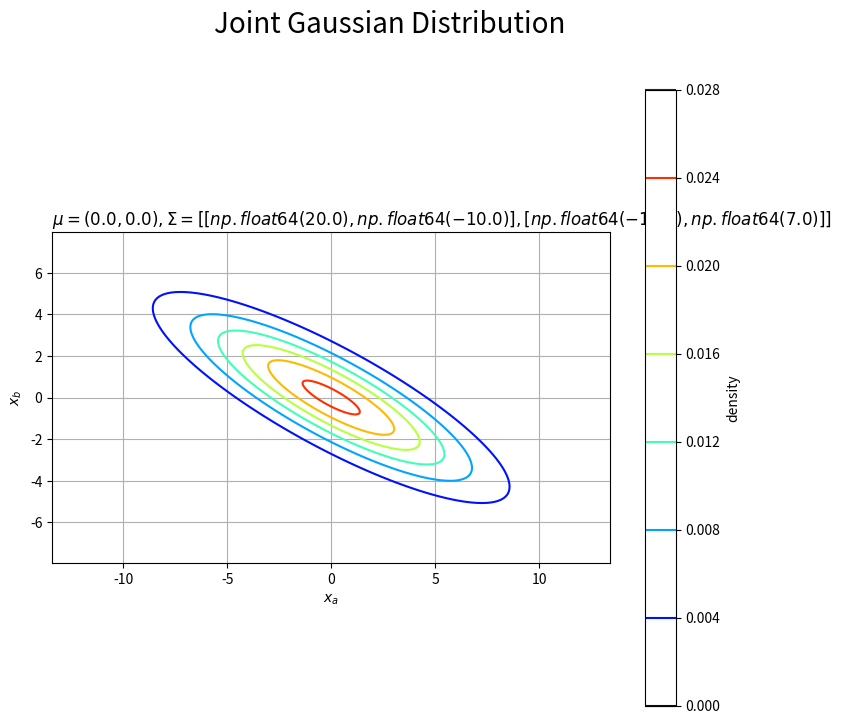
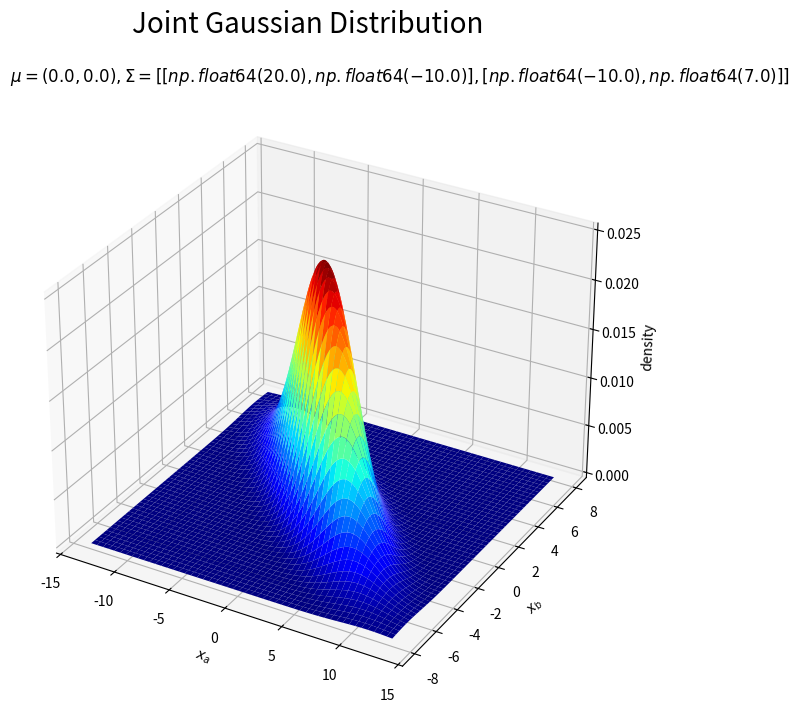
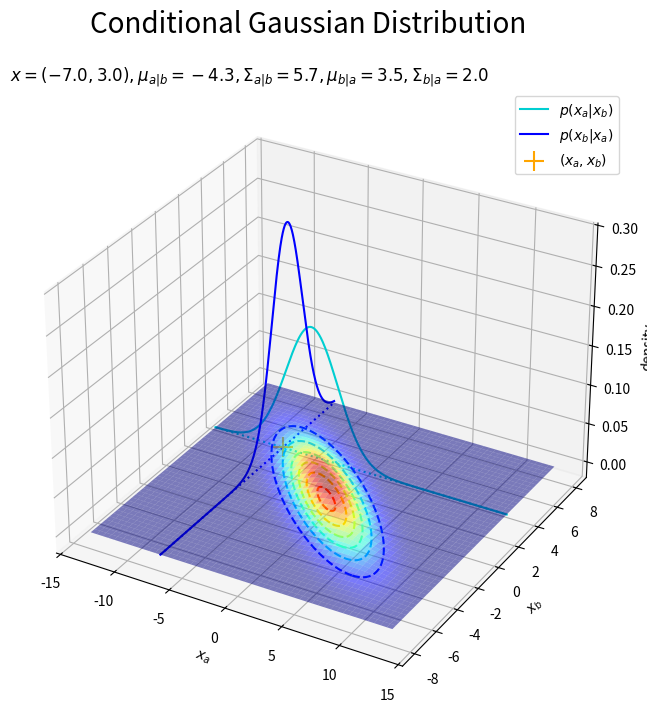
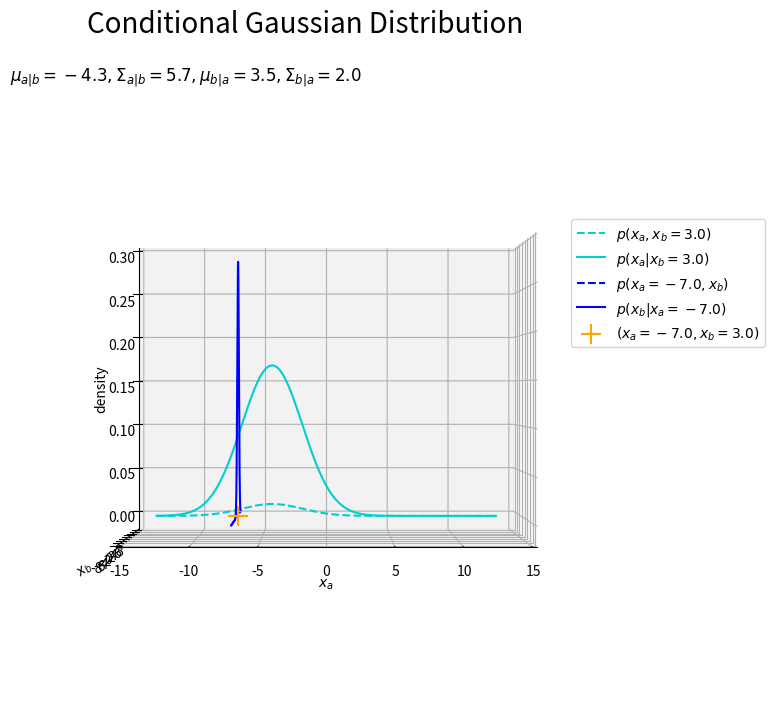

Write Python code to recreate these figures, in order. (Note: this script raises an exception after producing the figures.)
### ch2.3.1-2 条件付きガウス分布と周辺ガウス分布

#%%

# 2.3.1-2項で利用するライブラリ
import numpy as np
from scipy.stats import norm, multivariate_normal # 1変量ガウス分布, 多変量ガウス分布
import matplotlib.pyplot as plt
from matplotlib.animation import FuncAnimation


#%%

## 同時ガウス分布の設定

# インデックスを設定:(固定)
a = 0
b = 1

# 平均パラメータを指定
mu_d = np.array([0.0, 0.0])

# 分散共分散行列を指定
sigma_dd = np.array([[20.0, -10.0], [-10.0, 7.0]])

# 精度行列を計算
lambda_dd = np.linalg.inv(sigma_dd)

# 作図用のxのx軸の値を作成
x_a = np.linspace(
    mu_d[a] - 3 * np.sqrt(sigma_dd[a, a]), 
    mu_d[a] + 3 * np.sqrt(sigma_dd[a, a]), 
    num=500
)

# 作図用のxのy軸の値を作成
x_b = np.linspace(
    mu_d[b] - 3 * np.sqrt(sigma_dd[b, b]), 
    mu_d[b] + 3 * np.sqrt(sigma_dd[b, b]), 
    num=500
)

# 作図用のxの点を作成
X_a, X_b = np.meshgrid(x_a, x_b)
x_point = np.stack([X_a.flatten(), X_b.flatten()], axis=1)
x_dims = X_a.shape

# 同時ガウス分布を計算
joint_dens = multivariate_normal.pdf(
    x=x_point, mean=mu_d, cov=sigma_dd
)

#%%

# 同時ガウス分布の2Dグラフを作成
plt.figure(figsize=(9, 8))
plt.contour(X_a, X_b, joint_dens.reshape(x_dims), cmap='jet') # 同時分布:(等高線図)
plt.xlabel('$x_a$')
plt.ylabel('$x_b$')
plt.suptitle('Joint Gaussian Distribution', fontsize=20)
plt.title('$\mu=(' + ', '.join([str(mu) for mu in mu_d]) + ')' + 
          ', \Sigma=' + str([list(sgm_d) for sgm_d in np.round(sigma_dd, 1)]) + '$', loc='left')
plt.grid()
plt.colorbar(label='density')
plt.gca().set_aspect('equal')
plt.show()

#%%

# 同時ガウス分布の3Dグラフを作成
fig = plt.figure(figsize=(8, 8))
ax = fig.add_subplot(projection='3d') # 3D用の設定
ax.plot_surface(X_a, X_b, joint_dens.reshape(x_dims), cmap='jet') # 同時分布:(曲面図)
#ax.contour(X_a, X_b, joint_dens.reshape(x_dims), cmap='jet', offset=0) # 同時分布:(等高線図)
ax.set_xlabel('$x_a$')
ax.set_ylabel('$x_b$')
ax.set_zlabel('density')
plt.title('$\mu=(' + ', '.join([str(mu) for mu in mu_d]) + ')' + 
          ', \Sigma=' + str([list(sgm_d) for sgm_d in np.round(sigma_dd, 1)]) + '$', 
          loc='left')
fig.suptitle('Joint Gaussian Distribution', fontsize=20)
#ax.view_init(elev=0, azim=300) # 表示アングル
plt.show()


#%%

## 条件付き分布の計算

# xの点を指定
x_d = np.array([-7.0, 3.0])

# x1の条件付きガウス分布のパラメータを計算
mu_a = mu_d[a] + sigma_dd[a, b] / sigma_dd[b, b] * (x_d[b] - mu_d[b])
sigma_a = sigma_dd[a, a] - sigma_dd[a, b] / sigma_dd[b, b] * sigma_dd[b, a]
print(mu_a)
print(sigma_a)
mu_a = mu_d[a] - (1.0 / lambda_dd[a, a]) * lambda_dd[a, b] * (x_d[b] - mu_d[b])
sigma_a = 1.0 / lambda_dd[a, a]
print(mu_a)
print(sigma_a)

# x2の条件付きガウス分布のパラメータを計算
mu_b = mu_d[b] + sigma_dd[b, a] / sigma_dd[a, a] * (x_d[a] - mu_d[a])
sigma_b = sigma_dd[b, b] - sigma_dd[b, a] / sigma_dd[a, a] * sigma_dd[a, b]
print(mu_b)
print(sigma_b)
mu_b = mu_d[b] - (1.0 / lambda_dd[b, b]) * lambda_dd[b, a] * (x_d[a] - mu_d[a])
sigma_b = 1.0 / lambda_dd[b, b]
print(mu_b)
print(sigma_b)

# 条件付きガウス分布を計算
conditional_dens_a = norm.pdf(x=x_a, loc=mu_a, scale=np.sqrt(sigma_a))
conditional_dens_b = norm.pdf(x=x_b, loc=mu_b, scale=np.sqrt(sigma_b))

#%%

# 条件付きガウス分布の3Dグラフを作成
fig = plt.figure(figsize=(8, 8))
ax = fig.add_subplot(projection='3d') # 3D用の設定
ax.plot_surface(X_a, X_b, joint_dens.reshape(x_dims), cmap='jet', alpha=0.5) # 同時分布:(曲面図)
ax.contour(X_a, X_b, joint_dens.reshape(x_dims), cmap='jet', linestyles='--', offset=0) # 同時分布:(等高線図)
ax.plot(x_a, np.repeat(x_d[b], len(x_a)), conditional_dens_a, color='darkturquoise', label='$p(x_a | x_b)$') # x1の条件付き分布
ax.plot(x_a, np.repeat(x_d[b], len(x_a)), np.repeat(0, len(x_a)), color='darkturquoise', linestyle=':') # x1の条件付き分布の補助線
ax.plot(np.repeat(x_d[a], len(x_b)), x_b, conditional_dens_b, color='blue', label='$p(x_b | x_a)$') # x2の条件付き分布
ax.plot(np.repeat(x_d[a], len(x_b)), x_b, np.repeat(0, len(x_b)), color='blue', linestyle=':') # x2の条件付き分布の補助線
ax.scatter(x_d[a], x_d[b], color='orange', marker='+', s=200, label='$(x_a, x_b)$') # xの点
ax.set_xlabel('$x_a$')
ax.set_ylabel('$x_b$')
ax.set_zlabel('density')
ax.set_title('$x=(' + ', '.join([str(x) for x in np.round(x_d, 1)]) + ')' + 
             ', \mu_{a|b}=' + str(np.round(mu_a, 1)) + ', \Sigma_{a|b}=' + str(np.round(sigma_a, 1)) + 
             ', \mu_{b|a}=' + str(np.round(mu_b, 1)) + ', \Sigma_{b|a}=' + str(np.round(sigma_b, 1)) + '$', loc='left')
fig.suptitle('Conditional Gaussian Distribution', fontsize=20)
ax.legend()
#ax.view_init(elev=0, azim=300) # 表示アングル
plt.show()

#%%

# 1つの変数を固定した同時ガウス分布の確率密度を計算
joint_dens_a = multivariate_normal.pdf(
    x=np.stack([x_a, np.repeat(x_d[b], len(x_a))], axis=1), mean=mu_d, cov=sigma_dd
)
joint_dens_b = multivariate_normal.pdf(
    x=np.stack([np.repeat(x_d[a], len(x_b)), x_b], axis=1), mean=mu_d, cov=sigma_dd
)

#%%

# 条件付きガウス分布の3Dグラフを作成
fig = plt.figure(figsize=(10, 8))
ax = fig.add_subplot(projection='3d') # 3D用の設定
#ax.contour(X_a, X_b, joint_dens.reshape(x_dims), cmap='jet', linestyles=':', offset=0) # 同時分布:(等高線図)
ax.plot(x_a, np.repeat(x_d[b], len(x_a)), joint_dens_a, color='darkturquoise', linestyle='--', label='$p(x_a, x_b=' + str(x_d[b]) + ')$') # x2を固定した同時分布
ax.plot(x_a, np.repeat(x_d[b], len(x_a)), conditional_dens_a, color='darkturquoise', label='$p(x_a | x_b=' + str(x_d[b]) + ')$') # x1の条件付き分布
ax.plot(np.repeat(x_d[a], len(x_b)), x_b, joint_dens_b, color='blue', linestyle='--', label='$p(x_a=' + str(x_d[a]) + ', x_b)$') # x1を固定した同時分布
ax.plot(np.repeat(x_d[a], len(x_b)), x_b, conditional_dens_b, color='blue', label='$p(x_b | x_a=' + str(x_d[a]) + ')$') # x2の条件付き分布
ax.scatter(x_d[a], x_d[b], color='orange', marker='+', s=200, label='$(x_a=' + str(x_d[a]) + ', x_b=' + str(x_d[b]) + ')$') # xの点
ax.set_xlabel('$x_a$')
ax.set_ylabel('$x_b$')
ax.set_zlabel('density')
ax.set_title('$\mu_{a|b}=' + str(np.round(mu_a, 1)) + ', \Sigma_{a|b}=' + str(np.round(sigma_a, 1)) + 
             ', \mu_{b|a}=' + str(np.round(mu_b, 1)) + ', \Sigma_{b|a}=' + str(np.round(sigma_b, 1)) + '$', loc='left')
fig.suptitle('Conditional Gaussian Distribution', fontsize=20)
ax.legend(bbox_to_anchor=(0.9, 0.8), loc='upper left')
ax.view_init(elev=0, azim=270) # 表示アングル
plt.show()

#%%

# フレーム数を指定
n_frame = 100

# 使用するpの値を作成
x_a_vals = np.linspace(np.min(x_a), np.max(x_a), num=n_frame) # x軸の値
x_b_vals = np.linspace(np.min(x_b), np.max(x_b), num=n_frame) # y軸の値

# 図を初期化
fig = plt.figure(figsize=(8, 8))
ax = fig.add_subplot(projection='3d') # 3D用の設定
fig.suptitle('Conditional Gaussian Distribution', fontsize=20)

# 作図処理を関数として定義
def update(i):
    # 前フレームのグラフを初期化
    plt.cla()
    
    # i回目のxの値を取得
    x_d[a] = x_a_vals[i]
    x_d[b] = x_b_vals[i]
    
    # x1の条件付きガウス分布のパラメータを計算
    mu_a = mu_d[a] + sigma_dd[a, b] / sigma_dd[b, b] * (x_d[b] - mu_d[b])
    sigma_a = sigma_dd[a, a] - sigma_dd[a, b] / sigma_dd[b, b] * sigma_dd[b, a]
    
    # x2の条件付きガウス分布のパラメータを計算
    mu_b = mu_d[b] + sigma_dd[b, a] / sigma_dd[a, a] * (x_d[a] - mu_d[a])
    sigma_b = sigma_dd[b, b] - sigma_dd[b, a] / sigma_dd[a, a] * sigma_dd[a, b]
    
    # 条件付きガウス分布を計算
    conditional_dens_a = norm.pdf(x=x_a, loc=mu_a, scale=np.sqrt(sigma_a))
    conditional_dens_b = norm.pdf(x=x_b, loc=mu_b, scale=np.sqrt(sigma_b))
    
    # 条件付きガウス分布の3Dグラフを作成
    #ax.plot_surface(X_a, X_b, multivariate_dens.reshape(x_dims), cmap='jet', alpha=0.5) # 同時分布:(曲面図)
    ax.contour(X_a, X_b, joint_dens.reshape(x_dims), cmap='jet', linestyles='--', offset=0) # 同時分布:(等高線図)
    ax.plot(x_a, np.repeat(x_d[b], len(x_a)), conditional_dens_a, color='darkturquoise', label='$p(x_a | x_b)$') # x1の条件付き分布
    ax.plot(x_a, np.repeat(x_d[b], len(x_a)), np.repeat(0, len(x_a)), color='darkturquoise', linestyle=':') # x1の条件付き分布の補助線
    ax.plot(np.repeat(x_d[a], len(x_b)), x_b, conditional_dens_b, color='blue', label='$p(x_b | x_a)$') # x2の条件付き分布
    ax.plot(np.repeat(x_d[a], len(x_b)), x_b, np.repeat(0, len(x_b)), color='blue', linestyle=':') # x2の条件付き分布の補助線
    ax.scatter(x_d[a], x_d[b], color='orange', marker='+', s=200, label='$(x_a, x_b)$') # xの点
    ax.set_xlabel('$x_a$')
    ax.set_ylabel('$x_b$')
    ax.set_zlabel('density')
    ax.set_title('$x=(' + ', '.join([str(x) for x in np.round(x_d, 1)]) + ')' + 
                 ', \mu_{a|b}=' + str(np.round(mu_a, 1)) + ', \Sigma_{a|b}=' + str(np.round(sigma_a, 1)) + 
                 ', \mu_{b|a}=' + str(np.round(mu_b, 1)) + ', \Sigma_{b|a}=' + str(np.round(sigma_b, 1)) + '$', loc='left')
    ax.legend()
    #ax.view_init(elev=0, azim=270) # 表示アングル

# gif画像を作成
anime_conditional = FuncAnimation(fig, update, frames=n_frame, interval=100)

# gif画像を保存
anime_conditional.save('PRML/Fig/ch2_3_1_ConditionalDistribution_1.gif')

#%%

# 図を初期化
fig = plt.figure(figsize=(8, 6))
ax = fig.add_subplot(projection='3d') # 3D用の設定
fig.suptitle('Conditional Gaussian Distribution', fontsize=20)

# 作図処理を関数として定義
def update(i):
    # 前フレームのグラフを初期化
    plt.cla()
    
    # i回目のxの値を取得
    x_d[a] = x_a_vals[i]
    x_d[b] = x_b_vals[i]
    
    # x1の条件付きガウス分布のパラメータを計算
    mu_a = mu_d[a] + sigma_dd[a, b] / sigma_dd[b, b] * (x_d[b] - mu_d[b])
    sigma_a = sigma_dd[a, a] - sigma_dd[a, b] / sigma_dd[b, b] * sigma_dd[b, a]
    
    # x2の条件付きガウス分布のパラメータを計算
    mu_b = mu_d[b] + sigma_dd[b, a] / sigma_dd[a, a] * (x_d[a] - mu_d[a])
    sigma_b = sigma_dd[b, b] - sigma_dd[b, a] / sigma_dd[a, a] * sigma_dd[a, b]
    
    # 条件付きガウス分布を計算
    conditional_dens_a = norm.pdf(x=x_a, loc=mu_a, scale=np.sqrt(sigma_a))
    conditional_dens_b = norm.pdf(x=x_b, loc=mu_b, scale=np.sqrt(sigma_b))
    
    # 1つの変数を固定した同時ガウス分布の確率密度を計算
    joint_dens_a = multivariate_normal.pdf(
        x=np.stack([x_a, np.repeat(x_d[b], len(x_a))], axis=1), mean=mu_d, cov=sigma_dd
    )
    joint_dens_b = multivariate_normal.pdf(
        x=np.stack([np.repeat(x_d[a], len(x_b)), x_b], axis=1), mean=mu_d, cov=sigma_dd
    )
    
    # 条件付きガウス分布の3Dグラフを作成
    ax.contour(X_a, X_b, joint_dens.reshape(x_dims), cmap='jet', linestyles=':', offset=0) # 同時分布:(等高線図)
    ax.plot(x_a, np.repeat(x_d[b], len(x_a)), joint_dens_a, color='darkturquoise', linestyle='--', label='$p(x_a, x_b=' + str(np.round(x_d[b], 1)) + ')$') # x2を固定した同時分布
    ax.plot(x_a, np.repeat(x_d[b], len(x_a)), conditional_dens_a, color='darkturquoise', label='$p(x_a | x_b=' + str(np.round(x_d[b], 1)) + ')$') # x1の条件付き分布
    ax.plot(np.repeat(x_d[a], len(x_b)), x_b, joint_dens_b, color='blue', linestyle='--', label='$p(x_a=' + str(np.round(x_d[a], 1)) + ', x_b)$') # x1を固定した同時分布
    ax.plot(np.repeat(x_d[a], len(x_b)), x_b, conditional_dens_b, color='blue', label='$p(x_b | x_a=' + str(np.round(x_d[a], 1)) + ')$') # x2の条件付き分布
    ax.scatter(x_d[a], x_d[b], color='orange', marker='+', s=200, label='$(x_a=' + str(np.round(x_d[a], 1)) + ', x_b=' + str(np.round(x_d[b], 1)) + ')$') # xの点
    ax.set_xlabel('$x_a$')
    ax.set_ylabel('$x_b$')
    ax.set_zlabel('density')
    ax.set_title('$\mu_{a|b}=' + str(np.round(mu_a, 1)) + ', \Sigma_{a|b}=' + str(np.round(sigma_a, 1)) + 
                 ', \mu_{b|a}=' + str(np.round(mu_b, 1)) + ', \Sigma_{b|a}=' + str(np.round(sigma_b, 1)) + '$', loc='left')
    ax.legend(bbox_to_anchor=(0.9, 1.1), loc='upper left')
    #ax.view_init(elev=0, azim=270) # 表示アングル

# gif画像を作成
anime_conditional = FuncAnimation(fig, update, frames=n_frame, interval=100)

# gif画像を保存
anime_conditional.save('PRML/Fig/ch2_3_1_ConditionalDistribution_2.gif')


#%%

## 周辺ガウス分布の計算

# 周辺ガウス分布を計算
marginal_dens_a = norm.pdf(x=x_a, loc=mu_d[a], scale=np.sqrt(sigma_dd[a, a]))
marginal_dens_b = norm.pdf(x=x_b, loc=mu_d[b], scale=np.sqrt(sigma_dd[b, b]))
print(sigma_dd[a, a])
print(1.0 / (lambda_dd[a, a] - lambda_dd[a, b] / lambda_dd[b, b] * lambda_dd[b, a]))
print(sigma_dd[b, b])
print(1.0 / (lambda_dd[b, b] - lambda_dd[b, a] / lambda_dd[a, a] * lambda_dd[a, b]))

#%%

# 周辺ガウス分布の3Dグラフを作成
fig = plt.figure(figsize=(8, 8))
ax = fig.add_subplot(projection='3d') # 3D用の設定
ax.plot_surface(X_a, X_b, joint_dens.reshape(x_dims), cmap='jet', alpha=0.5) # 同時分布:(曲面図)
#ax.contour(X_a, X_b, joint_dens.reshape(x_dims), cmap='jet', linestyles='--', offset=0) # 同時分布:(等高線図)
ax.plot(x_a, np.repeat(np.max(x_b), len(x_a)), marginal_dens_a, color='darkturquoise', label='$p(x_a)$') # x1の周辺分布
ax.plot(x_a, np.repeat(np.max(x_b), len(x_a)), np.repeat(0, len(x_a)), color='darkturquoise', linestyle=':') # x1の周辺分布の補助線
ax.plot(np.repeat(np.max(x_a), len(x_b)), x_b, marginal_dens_b, color='blue', label='$p(x_b)$') # x2の周辺分布
ax.plot(np.repeat(np.max(x_a), len(x_b)), x_b, np.repeat(0, len(x_b)), color='blue', linestyle=':') # x2の周辺分布の補助線
ax.set_xlabel('$x_a$')
ax.set_ylabel('$x_b$')
ax.set_zlabel('density')
ax.set_title('$\mu_a=' + str(np.round(mu_d[a], 1)) + ', \Sigma_{a,a}=' + str(np.round(sigma_dd[a, a], 1)) + 
             ', \mu_b=' + str(np.round(mu_d[b], 1)) + ', \Sigma_{b,b}=' + str(np.round(sigma_dd[b, b], 1)) + '$', loc='left')
fig.suptitle('Marginal Gaussian Distribution', fontsize=20)
ax.legend()
#ax.view_init(elev=0, azim=270) # 表示アングル
plt.show()


#%%

print('end')

